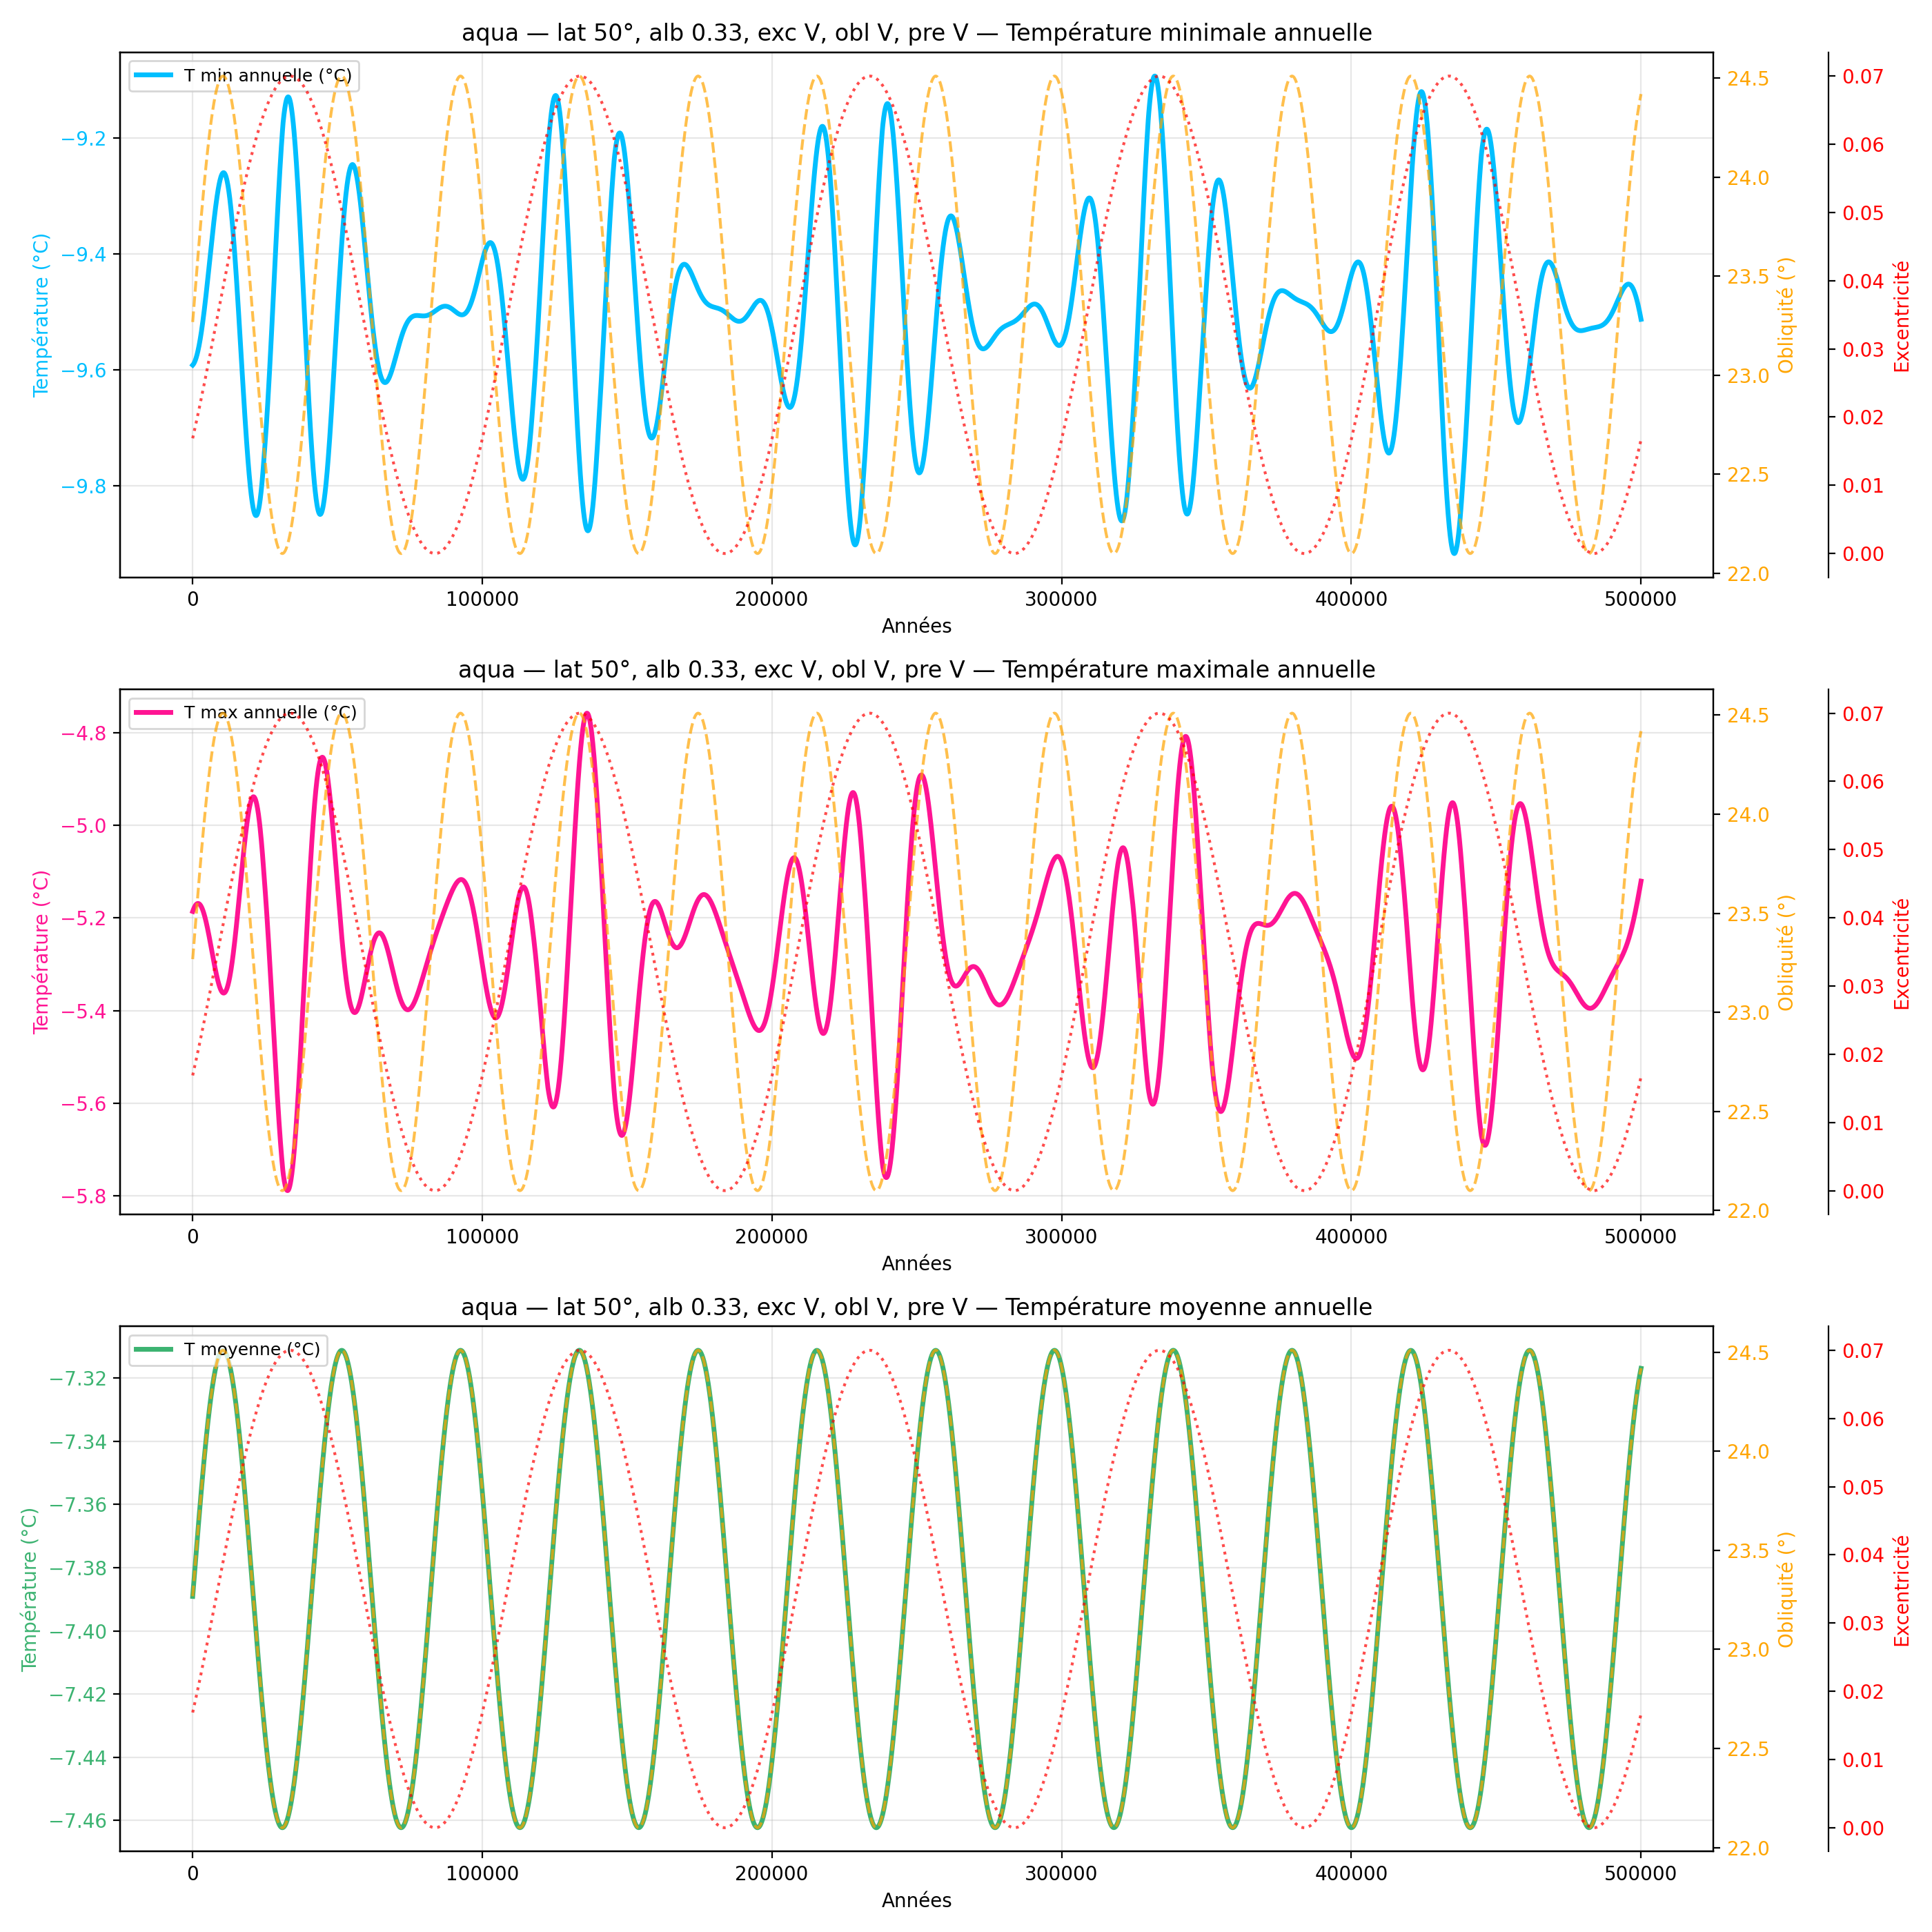

Data behind this chart, as committed beside it:
year, mean_C_degC, max_C_degC, min_C_degC
100, -7.389, -5.186, -9.592
200, -7.388, -5.184, -9.592
300, -7.387, -5.183, -9.591
400, -7.386, -5.181, -9.59
500, -7.384, -5.179, -9.59
600, -7.383, -5.178, -9.589
700, -7.382, -5.177, -9.588
800, -7.381, -5.175, -9.587
900, -7.38, -5.174, -9.585
1000, -7.379, -5.173, -9.584
1100, -7.378, -5.172, -9.583
1200, -7.376, -5.172, -9.581
1300, -7.375, -5.171, -9.58
1400, -7.374, -5.17, -9.578
1500, -7.373, -5.17, -9.576
1600, -7.372, -5.169, -9.574
1700, -7.371, -5.169, -9.572
1800, -7.37, -5.169, -9.57
1900, -7.368, -5.169, -9.568
2000, -7.367, -5.169, -9.566
2100, -7.366, -5.169, -9.564
2200, -7.365, -5.169, -9.561
2300, -7.364, -5.169, -9.559
2400, -7.363, -5.17, -9.556
2500, -7.362, -5.17, -9.553
2600, -7.361, -5.171, -9.55
2700, -7.36, -5.172, -9.547
2800, -7.359, -5.173, -9.544
2900, -7.357, -5.174, -9.541
3000, -7.356, -5.175, -9.538
3100, -7.355, -5.176, -9.535
3200, -7.354, -5.177, -9.531
3300, -7.353, -5.179, -9.528
3400, -7.352, -5.18, -9.524
3500, -7.351, -5.182, -9.521
3600, -7.35, -5.183, -9.517
3700, -7.349, -5.185, -9.513
3800, -7.348, -5.187, -9.509
3900, -7.347, -5.189, -9.505
4000, -7.346, -5.191, -9.501
4100, -7.345, -5.193, -9.497
4200, -7.344, -5.195, -9.493
4300, -7.343, -5.198, -9.489
4400, -7.342, -5.2, -9.485
4500, -7.341, -5.203, -9.48
4600, -7.341, -5.205, -9.476
4700, -7.34, -5.208, -9.472
4800, -7.339, -5.21, -9.467
4900, -7.338, -5.213, -9.463
5000, -7.337, -5.216, -9.458
5100, -7.336, -5.219, -9.453
5200, -7.335, -5.222, -9.449
5300, -7.334, -5.225, -9.444
5400, -7.334, -5.228, -9.439
5500, -7.333, -5.231, -9.434
5600, -7.332, -5.234, -9.43
5700, -7.331, -5.237, -9.425
5800, -7.33, -5.241, -9.42
5900, -7.33, -5.244, -9.415
6000, -7.329, -5.247, -9.411
... 4,940 more rows
